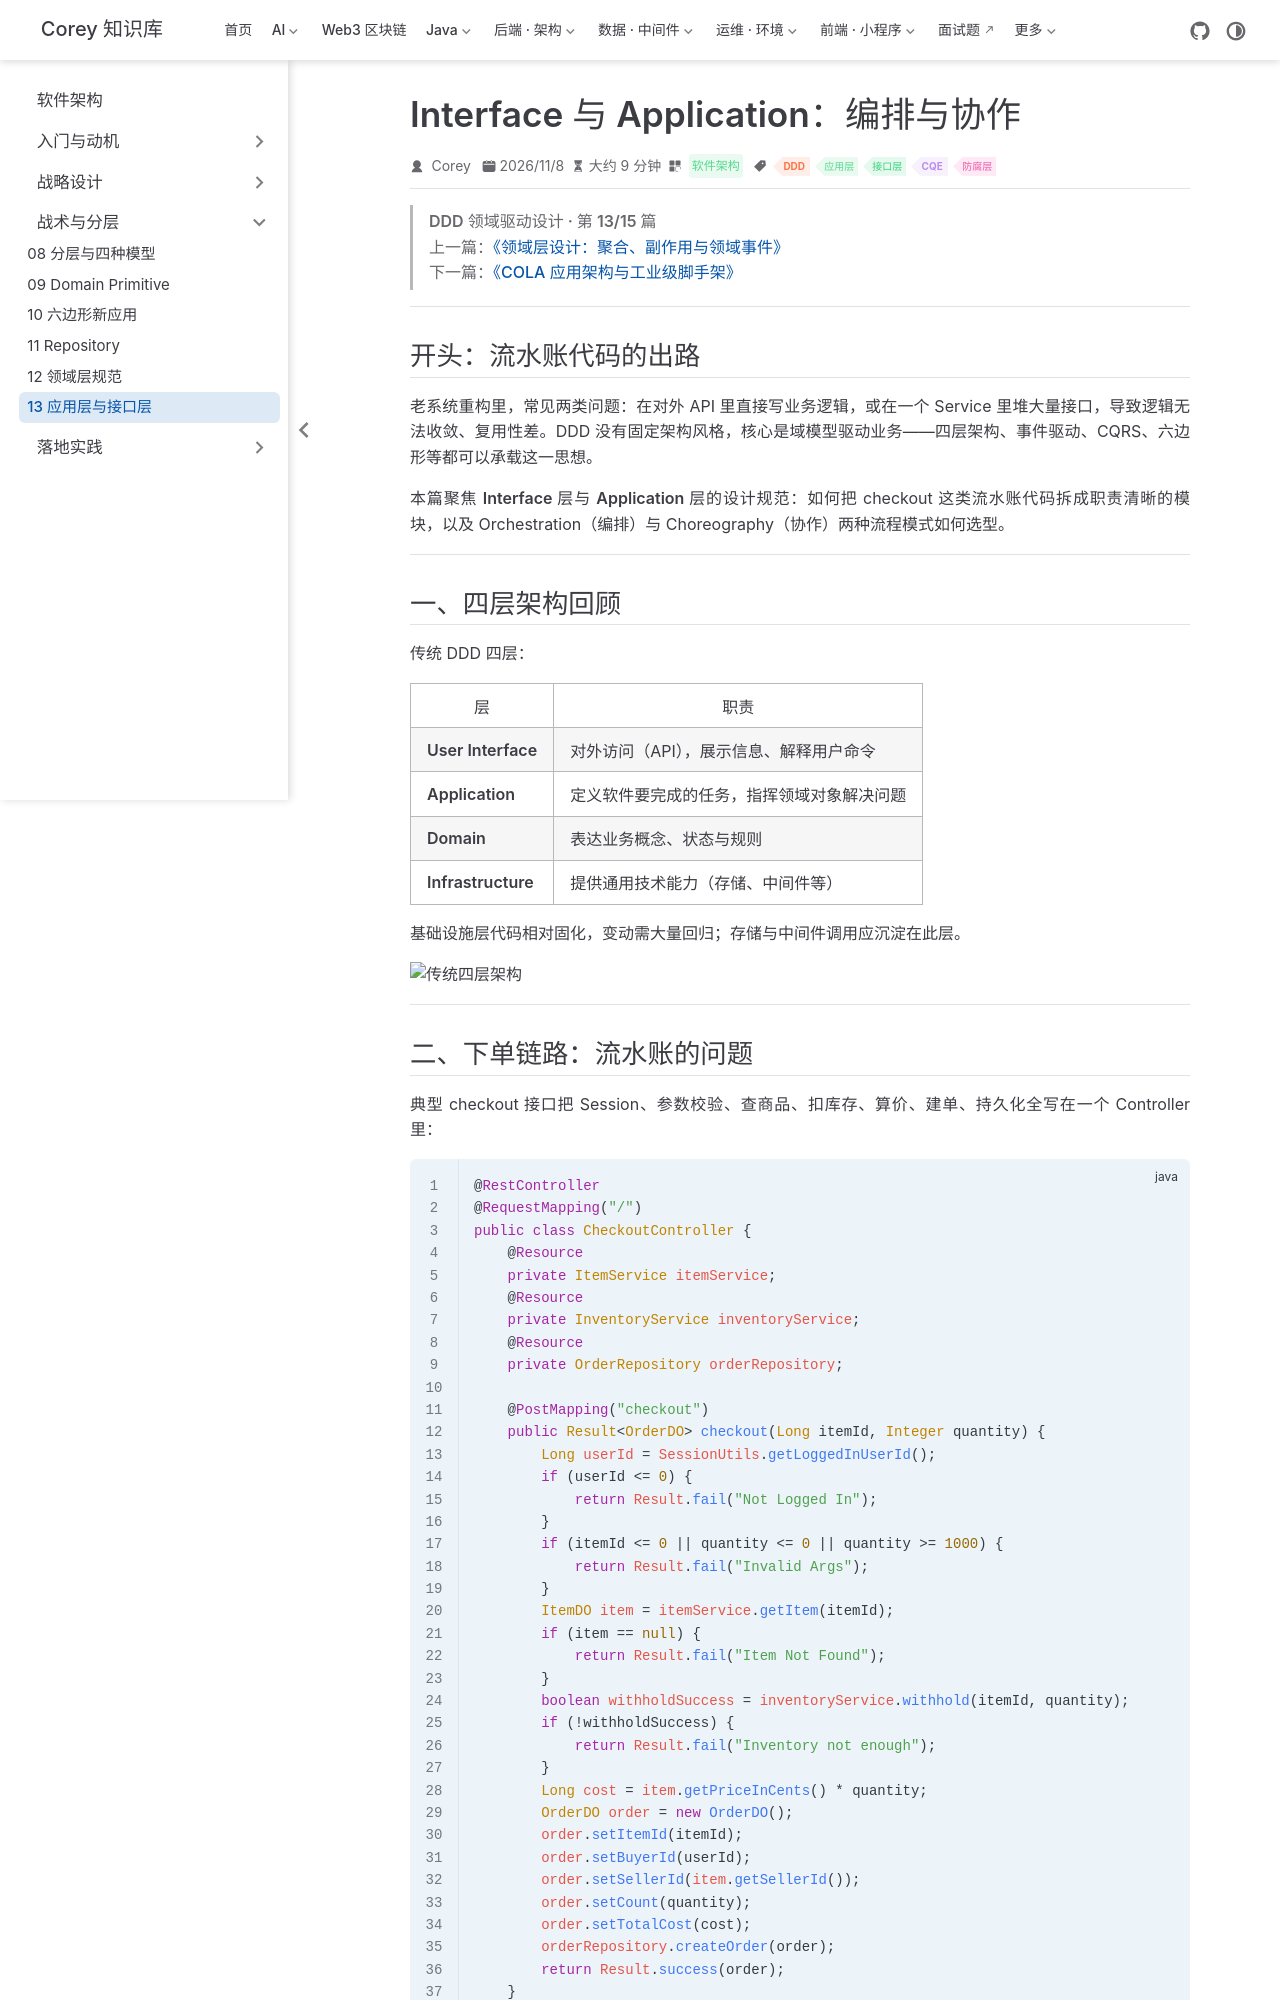

repository: code-corey/code-corey.github.io · page: 软件架构/ddd-tactics/ddd-13-application-interface.html · generator: jekyll

---
title: "Interface 与 Application：编排与协作"
sidebarGroup: "战术与分层"
shortTitle: "13 应用层与接口层"
order: 13
date: 2026-11-08
category: "软件架构"
tag:
  - "DDD"
  - "应用层"
  - "接口层"
  - "CQE"
  - "防腐层"
---

> **DDD 领域驱动设计 · 第 13/15 篇**  
> 上一篇：[《领域层设计：聚合、副作用与领域事件》](/软件架构/ddd-tactics/ddd-12-domain-layer)  
> 下一篇：[《COLA 应用架构与工业级脚手架》](/软件架构/ddd-practice/ddd-14-cola-scaffold)

---

## 开头：流水账代码的出路

老系统重构里，常见两类问题：在对外 API 里直接写业务逻辑，或在一个 Service 里堆大量接口，导致逻辑无法收敛、复用性差。DDD 没有固定架构风格，核心是**域模型驱动业务**——四层架构、事件驱动、CQRS、六边形等都可以承载这一思想。

本篇聚焦 **Interface 层**与 **Application 层**的设计规范：如何把 checkout 这类流水账代码拆成职责清晰的模块，以及 Orchestration（编排）与 Choreography（协作）两种流程模式如何选型。

---

## 一、四层架构回顾

传统 DDD 四层：

| 层 | 职责 |
|----|------|
| **User Interface** | 对外访问（API），展示信息、解释用户命令 |
| **Application** | 定义软件要完成的任务，指挥领域对象解决问题 |
| **Domain** | 表达业务概念、状态与规则 |
| **Infrastructure** | 提供通用技术能力（存储、中间件等） |

基础设施层代码相对固化，变动需大量回归；存储与中间件调用应沉淀在此层。

![传统四层架构](/软件架构/ali/p97-01.png)

---
